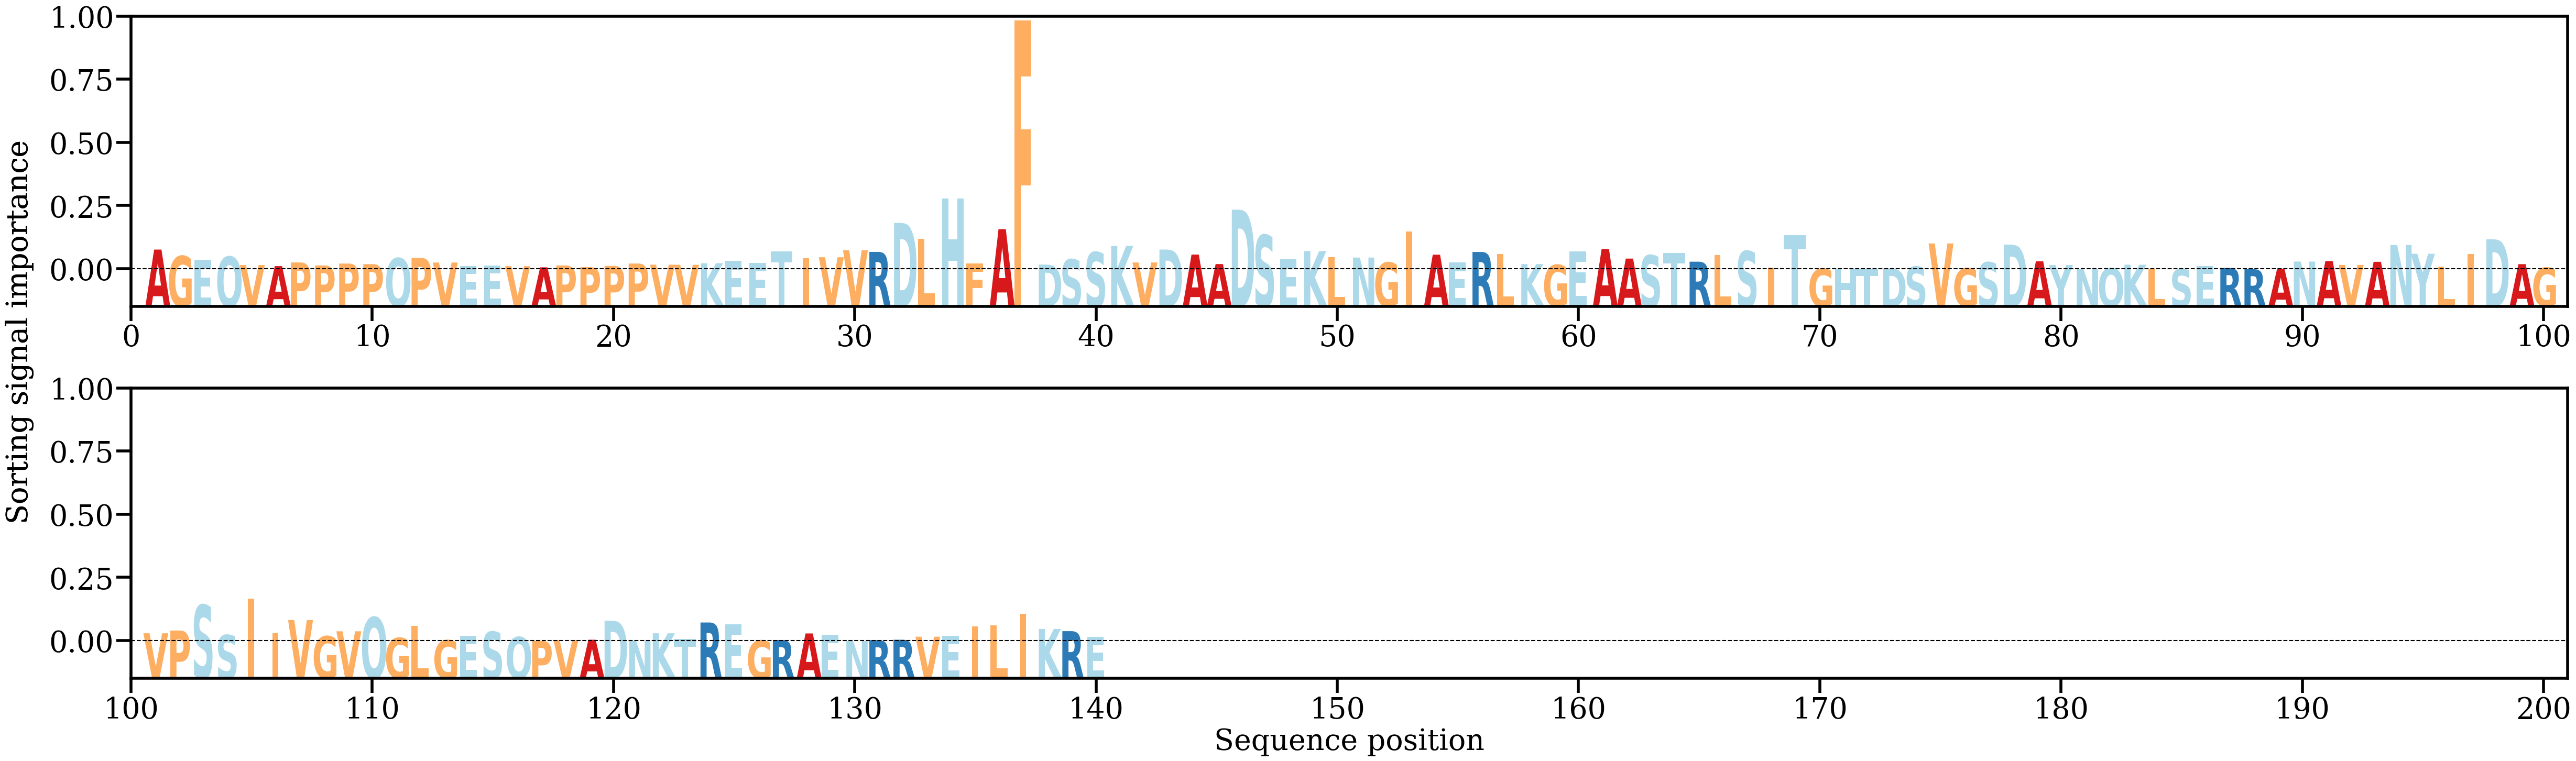

Values plotted in this chart, from the file beside it:
AA, Alpha
A, [0.0109225]
G, [0.00734019]
E, [0.00541582]
Q, [0.00703268]
V, [0.002339]
A, [0.0017911]
P, [0.00379292]
P, [0.00212035]
P, [0.00318066]
P, [0.00284956]
Q, [0.00618733]
P, [0.00629457]
V, [0.00375942]
E, [0.0017713]
E, [0.00218963]
V, [0.00172915]
A, [0.00109886]
P, [0.0021227]
P, [0.00123347]
P, [0.00187266]
P, [0.00318798]
V, [0.00254636]
V, [0.00250533]
K, [0.00337595]
E, [0.00483972]
E, [0.00362219]
T, [0.00978802]
I, [0.00616422]
V, [0.00668385]
V, [0.01054636]
R, [0.00964082]
D, [0.02568385]
L, [0.01692494]
H, [0.03930434]
F, [0.0031979]
A, [0.02224392]
F, [0.13775146]
D, [0.00262474]
S, [0.00548138]
S, [0.00948657]
K, [0.01294121]
V, [0.00377536]
D, [0.01094052]
A, [0.00815603]
A, [0.00290349]
D, [0.03300772]
S, [0.01897236]
E, [0.00553633]
K, [0.01004953]
L, [0.00684922]
N, [0.00651117]
G, [0.00375259]
I, [0.02107802]
A, [0.00809778]
E, [0.00374747]
R, [0.00960307]
L, [0.00852765]
K, [0.00287364]
G, [0.00243943]
E, [0.01006247]
... 80 more rows
